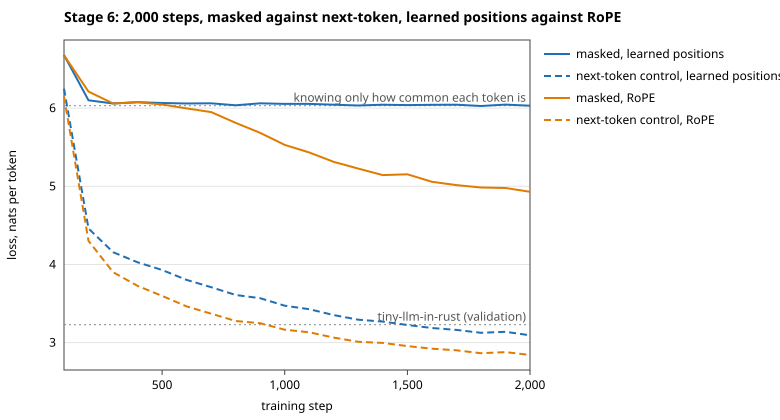

The data file committed next to this chart (first rows):
# Training loss (nats per token) every 1…, 2, 000 steps of 8 windows of 256 tokens, 
# from the train-text logs of PLAN.md, Stage 6 results. masked: the diffusion m…
# masked tokens; control: the same netwo…
step, masked-learned, control-learned, masked-rope, control-rope
100, 6.679, 6.248, 6.675, 6.148
200, 6.1, 4.46, 6.21, 4.301
300, 6.058, 4.156, 6.059, 3.901
400, 6.075, 4.028, 6.076, 3.726
500, 6.065, 3.929, 6.046, 3.598
600, 6.059, 3.802, 5.996, 3.464
700, 6.062, 3.709, 5.949, 3.37
800, 6.035, 3.61, 5.81, 3.277
900, 6.061, 3.569, 5.682, 3.249
1000, 6.054, 3.472, 5.529, 3.166
1100, 6.054, 3.428, 5.432, 3.132
1200, 6.043, 3.352, 5.312, 3.064
1300, 6.033, 3.293, 5.226, 3.01
1400, 6.043, 3.269, 5.142, 2.996
1500, 6.038, 3.225, 5.153, 2.956
1600, 6.042, 3.187, 5.056, 2.922
1700, 6.043, 3.163, 5.014, 2.902
1800, 6.027, 3.126, 4.984, 2.865
1900, 6.045, 3.139, 4.978, 2.879
2000, 6.031, 3.094, 4.929, 2.842
